Run: headless pygame with SDL's dummy video driver; simulated clock (each Clock.tick advances the game by its frame time, no real sleeping); random seed 0; keys injected as events and as key.get_pressed() state; mouse plan: one left click at the window centre at the start of phase 2, then a move to the lower-right quarter at the start of phase 3.
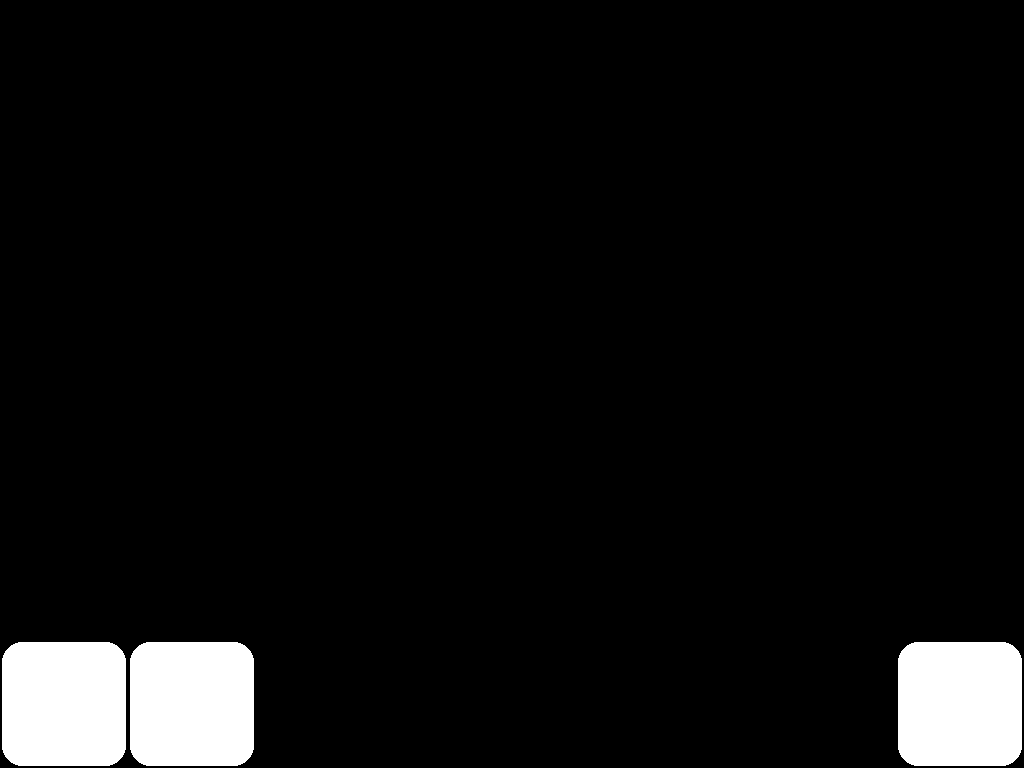
Frame 1 of 4 · flips 1–60 · no input
Frame 2 of 4 · flips 61–180 · clicked the window centre · tapped SPACE, RETURN · held RIGHT (→), D · screen unchanged from frame 1, image omitted
Frame 3 of 4 · flips 181–300 · moved the mouse to the lower-right quarter · held DOWN (↓), S · screen unchanged from frame 2, image omitted
Frame 4 of 4 · flips 301–420 · held LEFT (←), A, UP (↑), W · screen unchanged from frame 3, image omitted

The pygame program that drew these frames:

import pygame
from pygame.locals import *
from math import *

pygame.init()
screen=pygame.display.set_mode()

black=(0,0,0)
white=(255,255,255)
gray=(125,125,125)
red=(255,0,0)
green=(0,255,0)

def write(text,des,size=50,color=white):
    font=pygame.font.SysFont(None,size)
    img=font.render(text,True,color)
    screen.blit(img,des)

height=screen.get_height()
width=screen.get_width()

def distance(a,b):
    x=a[0]
    y=a[1]
    x0=b[0]
    y0=b[1]
    
    return sqrt((x-x0)**2+(y-y0)**2)

class Button:
    def __init__(self,rect,color=white):
        self.rect=(rect[0]+2,rect[1]+2,rect[2]-4,rect[3]-4)
        self.color=color
        self.init_color=color
        self.pressed=False
        self.one=False
    
    def update(self):
        self.color=self.init_color
        if self.pressed:
            r=self.init_color[0]*0.5
            g=self.init_color[1]*0.5
            b=self.init_color[2]*0.5
            self.color=(r,g,b)
    
    def paint(self):
        pygame.draw.rect(screen,self.color,self.rect,0,20)
    
    def check(self):
        self.pressed=False
        if pygame.mouse.get_pressed()[0]:
            pos=pygame.mouse.get_pos()
            if (self.rect[0]<pos[0]<self.rect[0]+self.rect[2])&(self.rect[1]<pos[1]<self.rect[1]+self.rect[3]):
                self.pressed=True
        
    def run(self):
        self.check()
        self.update()
        self.paint()
        return self.pressed

class Node:
    def __init__(self,pos,rad,id):
        self.pos=pos
        self.rad=rad
        self.id=id
        self.next=[]
        self.pre=[]
        self.data=False
    
    def connect(self,node):
        if self not in node.pre:
            node.pre.append(self)
        
        if node not in self.next:
            self.next.append(node)
    
    def disconnect(self,node):
        for i in range(len(self.next)):
            if self.next[i]==node:
                self.next.pop(i)
                break
        
        for i in range(len(node.pre)):
            if node.pre[i]==self:
                node.pre.pop(i)
                break
    
    def clear(self):
        next=self.next
        for i in next:
            self.disconnect(i)
        
        pre=self.pre
        for i in pre:
            i.disconnect(self)
    
    def paint(self):
        color=gray
        if self.data:
            color=white
        pygame.draw.circle(screen,color,self.pos,self.rad)
        
        for i in self.next:
            pygame.draw.line(screen,color,self.pos,i.pos,3)

nodes=[]

selected=None
finger=False
id=0

add=Button((0,height-width/8,width/8,width/8))
delete=Button((width/8,height-width/8,width/8,width/8))
wire=Button((width/4,height-width/8,width/8,width/8))
type=Button((width/8*3,height-width/8,width/8,width/8))
start=Button((width/8*7,height-width/8,width/8,width/8))

wire_mode=False
wire_type=True
find=False
first=None
target=None

while True:
    screen.fill(black)
    
    add.run()
    delete.run()
    start.run()
    
    if (add.pressed)&(not add.one):
        node=Node((width/2,height/2),40,id)
        nodes.append(node)
        id+=1
        add.one=True
    
    elif not add.pressed:
        add.one=False
    
    if (start.pressed)&(not start.one):
        find=not find
        if not find:
            if first:
                first.data=False
                first=None
            
            if target:
                target.data=False
                target=None
        
        start.one=True
    
    elif not start.pressed:
        start.one=False
    
    for i in nodes:
        i.paint()
    
    for i in pygame.event.get():
        pos=pygame.mouse.get_pos()
        
        if pos[1]>height-width/4:
            break
            
        if i.type==MOUSEBUTTONDOWN:
            found=False
            for j in nodes:
                dis=distance(pos,j.pos)
                if dis<=j.rad:
                    if wire_mode:
                        if wire_type:
                            selected.connect(j)
                        
                        elif not wire_type:
                            selected.disconnect(j)
                        
                    elif not wire_mode:
                        finger=True
                        selected=j
                        
                        if find:
                            if not start:
                                start=j
                                j.data=True
                        
                            elif start:
                                target=j
                                j.data=True
                    
                    found=True
                    break
            
            if not found:
                selected=None
                wire_mode=False
                wire_type=False
        
        elif i.type==MOUSEMOTION:
            if (finger)&(bool(selected)):
                selected.pos=pos
    
        elif i.type==MOUSEBUTTONUP:
            finger=False
    
    if selected:
        pygame.draw.circle(screen,green,selected.pos,selected.rad+2,3)
        write("node id : "+str(selected.id),(20,20),60)
        
        if delete.pressed:
            selected.clear()
            for i in range(len(nodes)):
                if nodes[i]==selected:
                    nodes.pop(i)
                    break
            selected=None
    
        wire.run()
        
        if (wire.pressed)&(not wire.one):
            wire_mode=not wire_mode
            wire.one=True
    
        elif not wire.pressed:
            wire.one=False
        
        if wire_mode:
            write("wire type : "+str(wire_type),(20,80),60)
            
            type.run()
            
            if (type.pressed)&(not type.one):
                wire_type=not wire_type
                type.one=True
    
            elif not type.pressed:
                type.one=False
    
    pygame.display.update()
#____________________________________________________________________________________________________________
